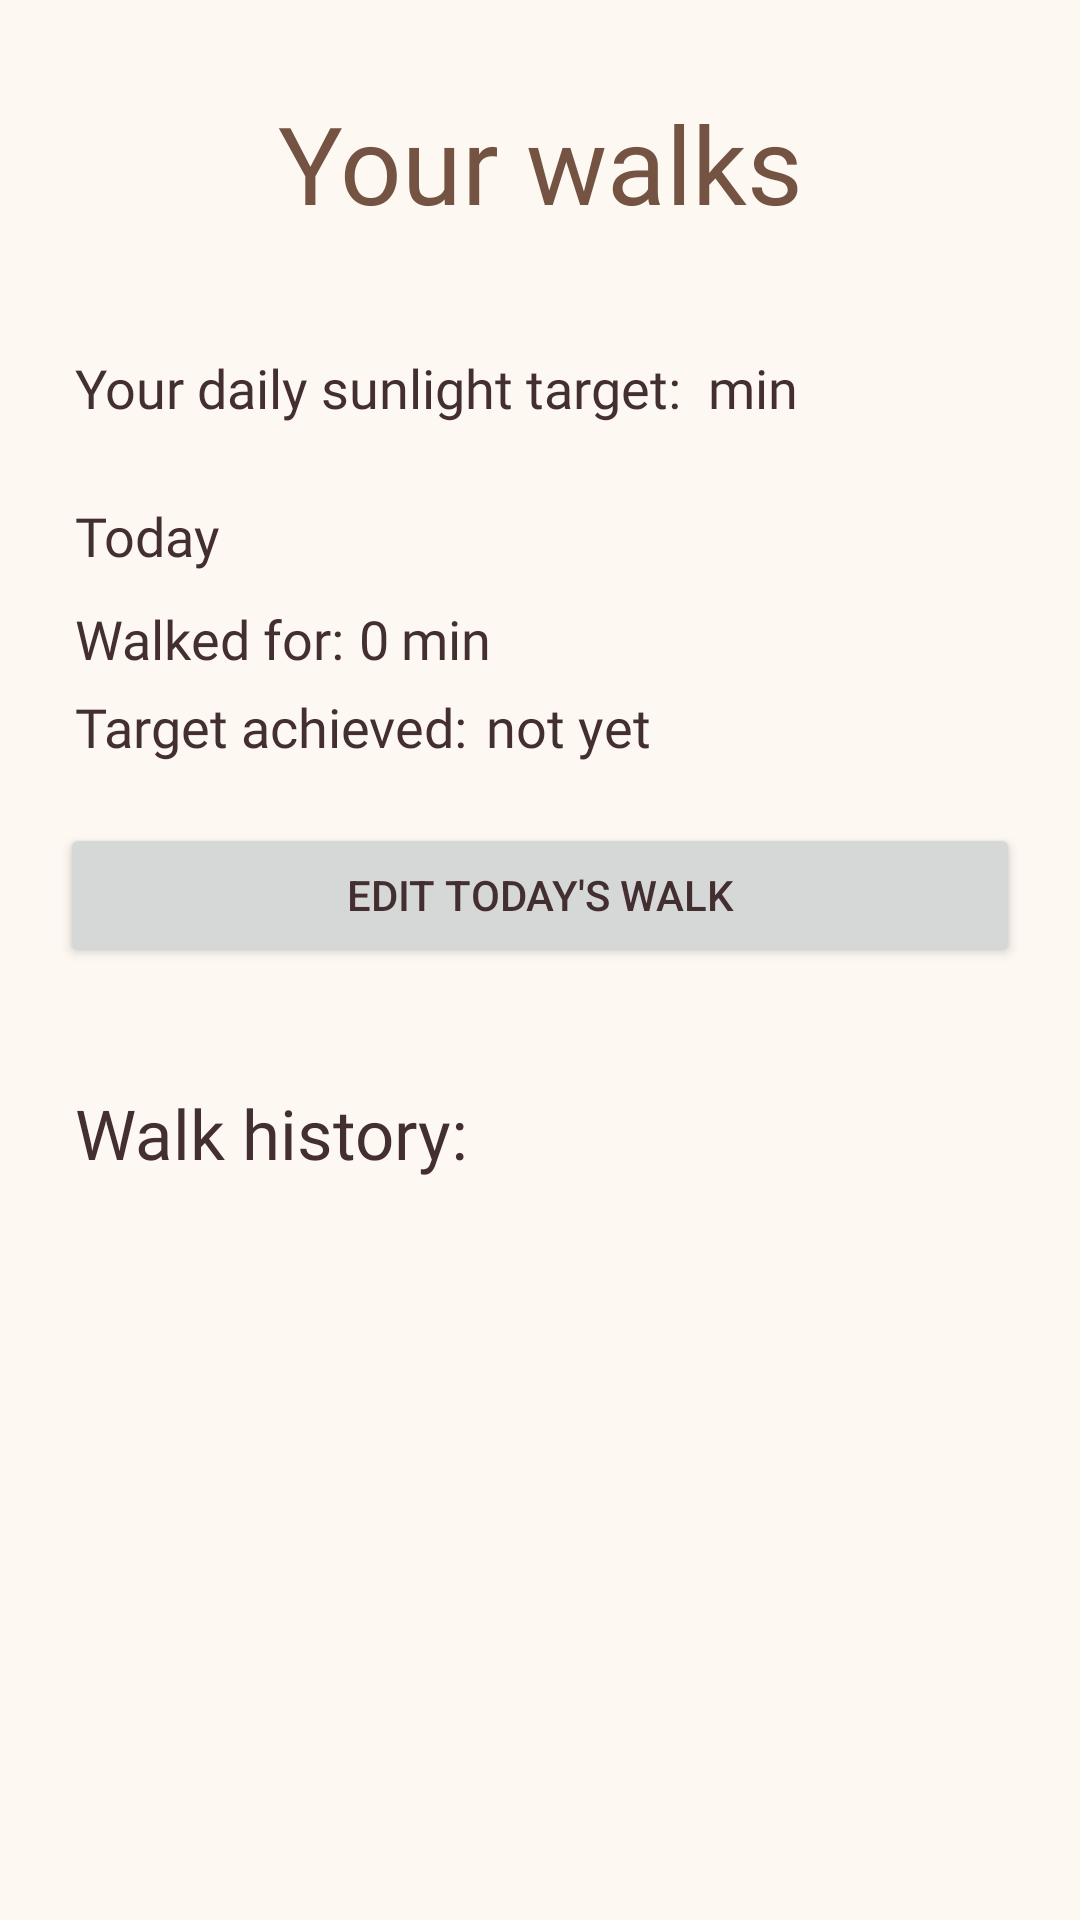

Android layout source for this screen:
<!-- AndroidManifest.xml: application theme Theme.SunlightApp -->
<!-- res/layout/activity_view_walks.xml -->
<?xml version="1.0" encoding="utf-8"?>
<androidx.constraintlayout.widget.ConstraintLayout xmlns:android="http://schemas.android.com/apk/res/android"
    xmlns:app="http://schemas.android.com/apk/res-auto"
    xmlns:tools="http://schemas.android.com/tools"
    android:layout_width="match_parent"
    android:layout_height="match_parent"
    android:background="?attr/colorOnPrimary"
    android:fontFamily="@font/marcellus"
    tools:context=".ViewWalksActivity">

    <TextView
        android:id="@+id/viewWalksTextView"
        android:layout_width="wrap_content"
        android:layout_height="77dp"
        android:layout_gravity="center"
        android:layout_margin="30dp"
        android:layout_marginTop="10dp"
        android:fontFamily="@font/marcellus"
        android:text="@string/yourWalksStr"
        android:textColor="?attr/colorPrimaryVariant"
        android:textSize="36sp"
        app:layout_constraintEnd_toEndOf="parent"
        app:layout_constraintStart_toStartOf="parent"
        app:layout_constraintTop_toTopOf="parent" />

    <LinearLayout
        android:id="@+id/linearLayout9"
        android:layout_width="match_parent"
        android:layout_height="wrap_content"
        android:layout_marginTop="10dp"
        android:orientation="vertical"
        app:layout_constraintEnd_toEndOf="parent"
        app:layout_constraintStart_toStartOf="parent"
        app:layout_constraintTop_toBottomOf="@+id/viewWalksTextView">


        <LinearLayout
            android:layout_width="wrap_content"
            android:layout_height="wrap_content"
            android:orientation="horizontal">

            <TextView
                android:layout_width="wrap_content"
                android:layout_height="wrap_content"
                android:layout_marginLeft="25dp"
                android:fontFamily="@font/marcellus"
                android:text="@string/targetStr"
                android:textSize="18sp" />

            <TextView
                android:id="@+id/dailyTargetValue"
                android:layout_width="wrap_content"
                android:layout_height="wrap_content"
                android:layout_marginLeft="5dp"
                android:fontFamily="@font/marcellus"
                android:text=""
                android:textSize="18sp" />

            <TextView
                android:layout_width="wrap_content"
                android:layout_height="wrap_content"
                android:layout_marginLeft="4dp"
                android:fontFamily="@font/marcellus"
                android:text="@string/minStr"
                android:textSize="18sp" />
        </LinearLayout>

        <TextView
            android:id="@+id/todayDate"
            android:layout_width="wrap_content"
            android:layout_height="wrap_content"
            android:layout_marginLeft="25dp"
            android:layout_marginTop="25dp"
            android:layout_marginBottom="5dp"
            android:fontFamily="@font/marcellus"
            android:text="@string/todayStr"
            android:textSize="18sp" />

        <LinearLayout
            android:layout_width="wrap_content"
            android:layout_height="wrap_content"
            android:orientation="horizontal">

            <TextView
                android:layout_width="wrap_content"
                android:layout_height="wrap_content"
                android:layout_marginLeft="25dp"
                android:layout_marginTop="5dp"
                android:fontFamily="@font/marcellus"
                android:text="@string/walkedForStr"
                android:textSize="18sp" />

            <TextView
                android:id="@+id/actualTargetValue"
                android:layout_width="wrap_content"
                android:layout_height="wrap_content"
                android:layout_marginLeft="5dp"
                android:layout_marginTop="5dp"
                android:fontFamily="@font/marcellus"
                android:text="0"
                android:textSize="18sp" />

            <TextView
                android:layout_width="wrap_content"
                android:layout_height="wrap_content"
                android:layout_marginLeft="4dp"
                android:layout_marginTop="5dp"
                android:fontFamily="@font/marcellus"
                android:text="@string/minStr"
                android:textSize="18sp" />


        </LinearLayout>

        <LinearLayout
            android:layout_width="wrap_content"
            android:layout_height="wrap_content"
            android:orientation="horizontal">

            <TextView
                android:layout_width="wrap_content"
                android:layout_height="wrap_content"
                android:layout_marginLeft="25dp"
                android:layout_marginTop="5dp"
                android:fontFamily="@font/marcellus"
                android:text="@string/achievedStr"
                android:textSize="18sp" />

            <TextView
                android:id="@+id/targetAchieved"
                android:layout_width="wrap_content"
                android:layout_height="wrap_content"
                android:layout_marginLeft="2dp"
                android:layout_marginTop="5dp"
                android:fontFamily="@font/marcellus"
                android:text="@string/notYetStr"
                android:textSize="18sp" />

        </LinearLayout>

        <Button
            android:layout_width="match_parent"
            android:layout_height="wrap_content"
            android:layout_gravity="center"
            android:layout_margin="20dp"
            android:onClick="editWalkButtonOnClick"
            android:text="@string/editWalkStr" />


        <TextView
            android:layout_width="wrap_content"
            android:layout_height="wrap_content"
            android:layout_marginLeft="25dp"
            android:layout_marginTop="20dp"
            android:fontFamily="@font/marcellus"
            android:text="@string/historyStr"
            android:textSize="23sp" />
    </LinearLayout>

    <ListView
        android:id="@+id/walksHistoryList"
        android:layout_width="wrap_content"
        android:layout_height="250dp"
        android:layout_marginLeft="10dp"
        android:layout_marginTop="13dp"
        android:layout_marginEnd="10dp"
        android:layout_marginRight="10dp"
        android:layout_marginBottom="5dp"
        app:layout_constraintBottom_toBottomOf="parent"
        app:layout_constraintEnd_toEndOf="parent"
        app:layout_constraintStart_toStartOf="parent"
        app:layout_constraintTop_toBottomOf="@+id/linearLayout9" />


</androidx.constraintlayout.widget.ConstraintLayout>
<!-- resources referenced by this layout -->
<resources>
  <string name="achievedStr">"Target achieved: "</string>
  <string name="editWalkStr">Edit today\'s walk</string>
  <string name="historyStr">Walk history:</string>
  <string name="minStr">min</string>
  <string name="notYetStr">not yet</string>
  <string name="targetStr">Your daily sunlight target:</string>
  <string name="todayStr">"Today "</string>
  <string name="walkedForStr">Walked for:</string>
  <string name="yourWalksStr">Your walks</string>
  <style name="Theme.SunlightApp" parent="Theme.MaterialComponents.DayNight.DarkActionBar">
          
          <item name="colorPrimary">@color/dark_gold</item>
          <item name="colorPrimaryVariant">@color/brown</item> 
          <item name="colorOnPrimary">@color/light_beige</item> 
  
          
          <item name="colorSecondary">@color/dark_gold</item>  
          <item name="colorSecondaryVariant">@color/dark_brown</item>
          <item name="colorOnSecondary">@color/cream</item>
  
          <item name="android:statusBarColor" tools:targetApi="l">?attr/colorPrimaryVariant</item> 
          <item name="android:textColor">@color/dark_brown</item>
      </style>
  <color name="dark_gold">#dea221</color>
  <color name="brown">#745342</color>
  <color name="light_beige">#fdf8f2</color>
  <color name="dark_brown">#432F2F</color>
  <color name="cream">#fff2e3</color>
</resources>
